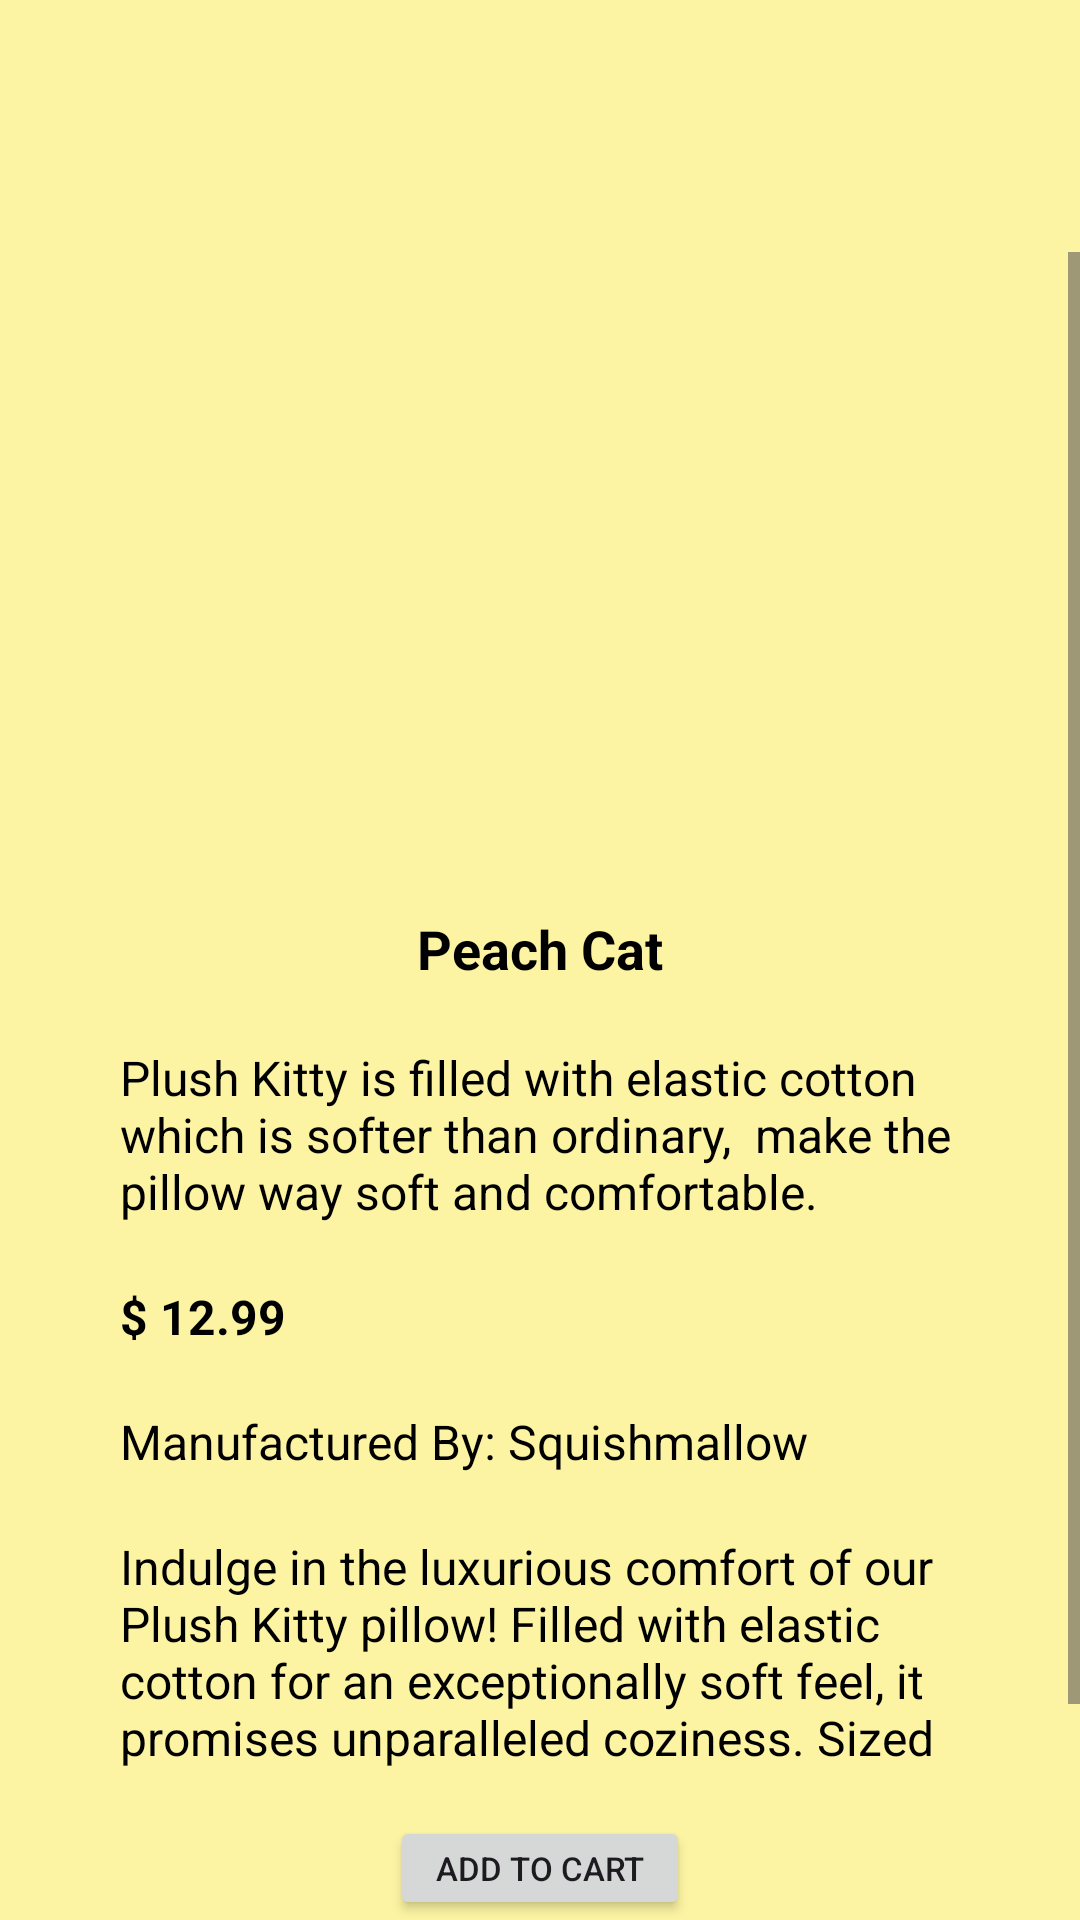

Here is an Android app screen rendered from its layout file. Give the layout XML and the strings, colors and styles it references.
<!-- AndroidManifest.xml: application theme Theme.Project1_Group9 -->
<!-- res/layout/activity_detail.xml -->
<?xml version="1.0" encoding="utf-8"?>
<RelativeLayout xmlns:android="http://schemas.android.com/apk/res/android"
    xmlns:app="http://schemas.android.com/apk/res-auto"
    xmlns:tools="http://schemas.android.com/tools"
    android:layout_width="match_parent"
    android:layout_height="match_parent"
    android:background="@color/lightyellow"
    tools:context=".DetailActivity">

    <include
        android:id="@+id/toolbar"
        layout="@layout/toolbar_layout"
        android:layout_width="match_parent"
        android:layout_height="wrap_content" />

    <ScrollView
        android:layout_width="match_parent"
        android:layout_height="647dp"
        android:layout_below="@+id/toolbar"
        android:paddingTop="20dp"
        android:paddingBottom="50dp">

        <LinearLayout
            android:layout_width="match_parent"
            android:layout_height="wrap_content"
            android:orientation="vertical"
            tools:context=".DetailActivity">

            <ImageView
                android:id="@+id/imgProduct"
                android:layout_width="match_parent"
                android:layout_height="200dp"
                android:layout_centerVertical="true"
                android:layout_marginEnd="10dp"
                android:src="@drawable/ic_launcher_background" />

            <TextView
                android:id="@+id/txtName"
                android:layout_width="wrap_content"
                android:layout_height="wrap_content"
                android:layout_gravity="center"
                android:layout_marginTop="20dp"
                android:text="Peach Cat"
                android:textColor="@color/black"
                android:textSize="18sp"
                android:textStyle="bold" />

            <TextView
                android:id="@+id/txtDescription"
                android:layout_width="wrap_content"
                android:layout_height="wrap_content"
                android:layout_gravity="center"
                android:layout_marginStart="40dp"
                android:layout_marginTop="20dp"
                android:layout_marginEnd="40dp"
                android:text="Plush Kitty is filled with elastic cotton which is softer than ordinary,  make the pillow way soft and comfortable."
                android:textColor="@color/black"
                android:textSize="16sp" />

            <TextView
                android:id="@+id/txtPrice"
                android:layout_width="wrap_content"
                android:layout_height="wrap_content"
                android:layout_marginStart="40dp"
                android:layout_marginTop="20dp"
                android:text="$ 12.99"
                android:textColor="@color/black"
                android:textSize="16sp"
                android:textStyle="bold" />

            <TextView
                android:id="@+id/txtManufacturer"
                android:layout_width="wrap_content"
                android:layout_height="wrap_content"
                android:layout_marginStart="40dp"
                android:layout_marginTop="20dp"
                android:text="Manufactured By: Squishmallow"
                android:textColor="@color/black"
                android:textSize="16sp" />

            <TextView
                android:id="@+id/txtFullDescription"
                android:layout_width="wrap_content"
                android:layout_height="wrap_content"
                android:layout_gravity="center"
                android:layout_marginStart="40dp"
                android:layout_marginTop="20dp"
                android:layout_marginEnd="40dp"
                android:text="Indulge in the luxurious comfort of our Plush Kitty pillow! Filled with elastic cotton for an exceptionally soft feel, it promises unparalleled coziness. Sized at 12 inches, it's the perfect companion for cuddling and relaxation, ensuring a soothing and comfortable experience every time."
                android:textColor="@color/black"
                android:textSize="16sp" />
        </LinearLayout>
    </ScrollView>

    <Button
        android:id="@+id/btnAddToCart"
        android:layout_width="100dp"
        android:layout_height="wrap_content"
        android:layout_alignParentBottom="true"
        android:layout_centerInParent="true"
        android:layout_gravity="center"
        android:minWidth="0dp"
        android:minHeight="0dp"
        android:padding="10dp"
        android:text="Add to Cart"
        android:textSize="11sp"
        app:cornerRadius="0dp" />
</RelativeLayout>
<!-- res/layout/toolbar_layout.xml (included above) -->
<androidx.appcompat.widget.Toolbar xmlns:android="http://schemas.android.com/apk/res/android"
    xmlns:app="http://schemas.android.com/apk/res-auto"
    android:layout_width="match_parent"
    android:layout_height="55dp"
    android:background="@color/coffee"
    android:theme="@style/ThemeOverlay.AppCompat.Dark"
    app:popupTheme="@style/ThemeOverlay.AppCompat.Light">

</androidx.appcompat.widget.Toolbar>
<!-- resources referenced by this layout -->
<resources>
  <color name="black">#FF000000</color>
  <color name="lightyellow">#fcf4a3</color>
  <style name="Theme.Project1_Group9" parent="Base.Theme.Project1_Group9" />
  <style name="Base.Theme.Project1_Group9" parent="Theme.Material3.DayNight.NoActionBar">
          
          
      </style>
</resources>
